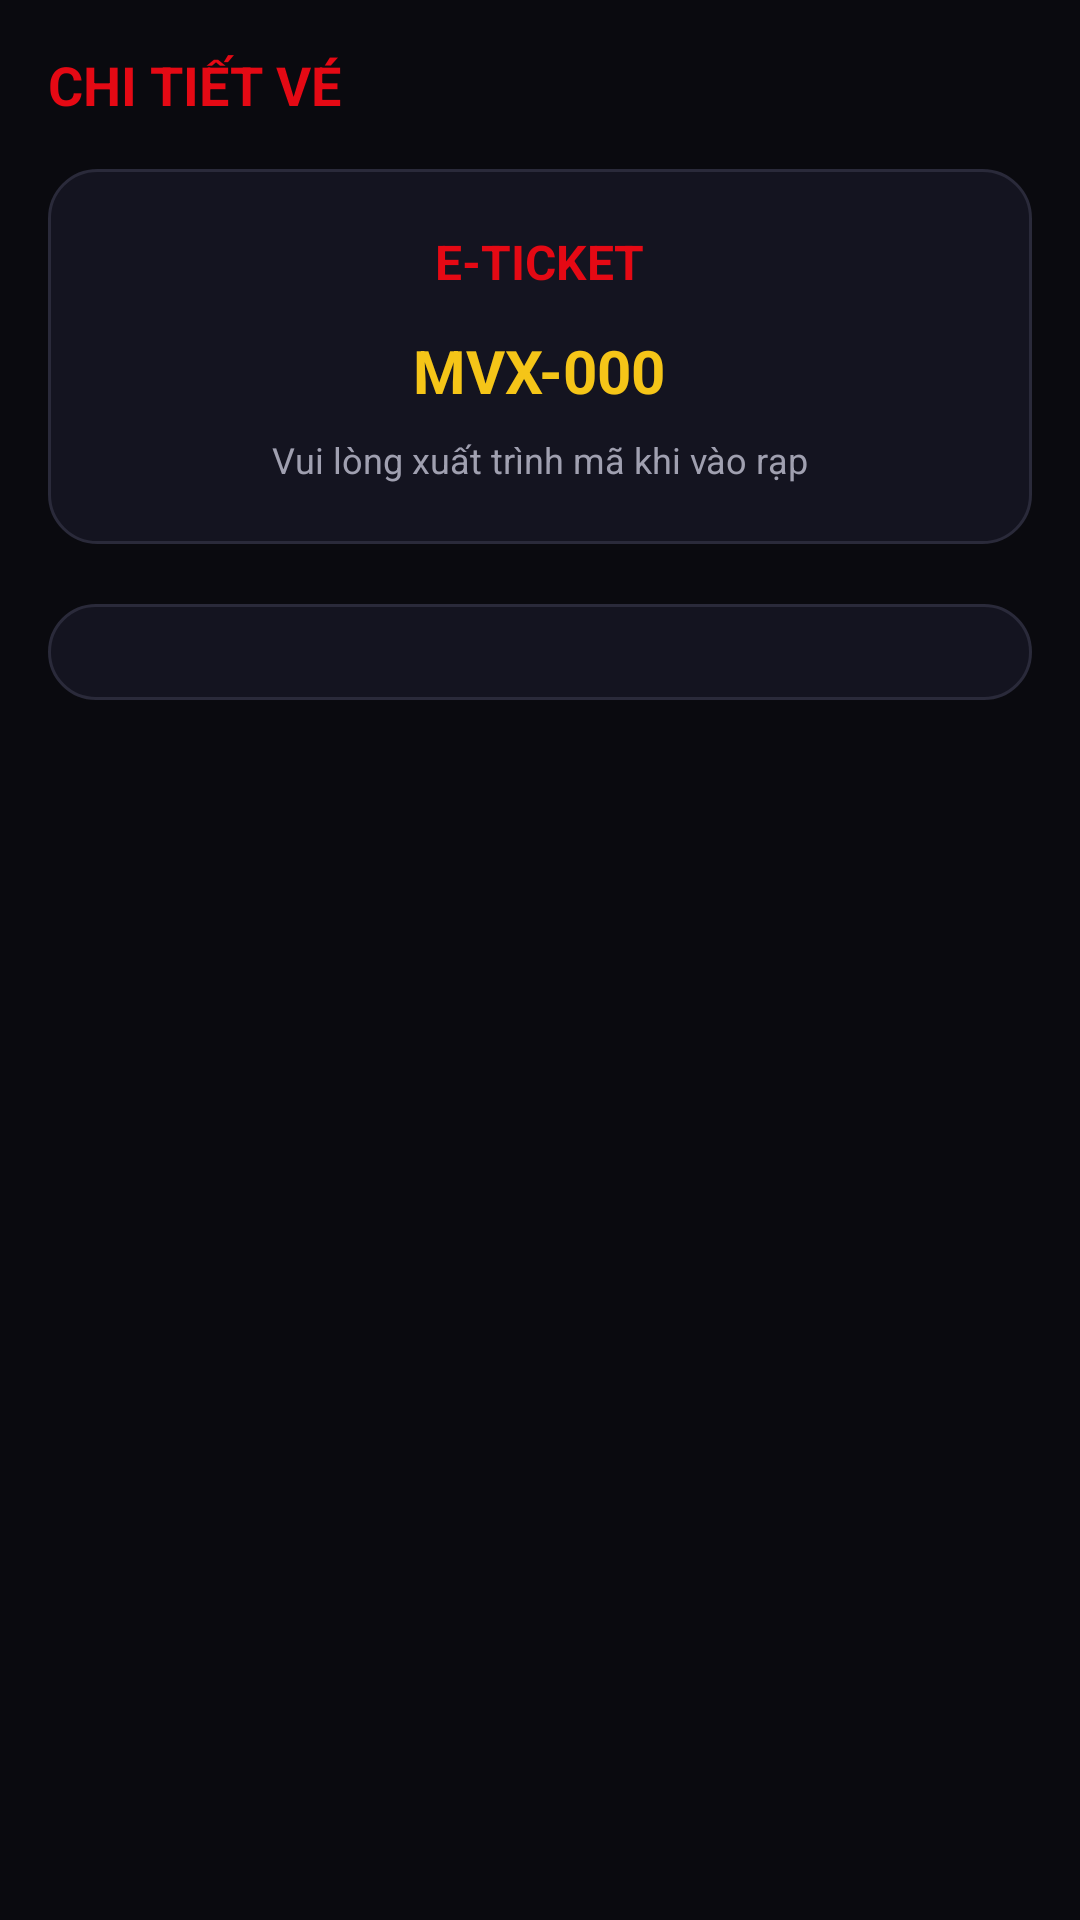

Write the Android layout XML for this screen, with the resource values it uses.
<!-- AndroidManifest.xml: application theme Theme.CinemaApp -->
<!-- res/layout/activity_ticket_detail.xml -->
<?xml version="1.0" encoding="utf-8"?>
<LinearLayout xmlns:android="http://schemas.android.com/apk/res/android"
    android:layout_width="match_parent"
    android:layout_height="match_parent"
    android:background="@color/bg_main"
    android:orientation="vertical"
    android:padding="16dp">

    
    <LinearLayout
        android:layout_width="match_parent"
        android:layout_height="wrap_content"
        android:layout_marginBottom="16dp"
        android:orientation="vertical">
        <TextView
            android:layout_width="wrap_content"
            android:layout_height="wrap_content"
            android:text="CHI TIẾT VÉ"
            android:textColor="@color/primary_red"
            android:textSize="18sp"
            android:textStyle="bold" />
    </LinearLayout>

    
    <LinearLayout
        android:layout_width="match_parent"
        android:layout_height="wrap_content"
        android:layout_marginBottom="20dp"
        android:background="@drawable/bg_surface_card"
        android:gravity="center_horizontal"
        android:orientation="vertical"
        android:padding="20dp">

        <TextView
            android:layout_width="wrap_content"
            android:layout_height="wrap_content"
            android:text="E-TICKET"
            android:textColor="@color/primary_red"
            android:textSize="16sp"
            android:textStyle="bold" />

        <TextView
            android:id="@+id/tvTicketCode"
            android:layout_width="wrap_content"
            android:layout_height="wrap_content"
            android:layout_marginTop="12dp"
            android:text="MVX-000"
            android:textColor="@color/accent_gold"
            android:textSize="20sp"
            android:textStyle="bold" />

        <TextView
            android:layout_width="wrap_content"
            android:layout_height="wrap_content"
            android:layout_marginTop="8dp"
            android:text="Vui lòng xuất trình mã khi vào rạp"
            android:textColor="@color/text_secondary"
            android:textSize="12sp" />

    </LinearLayout>

    
    <LinearLayout
        android:id="@+id/layoutDetail"
        android:layout_width="match_parent"
        android:layout_height="wrap_content"
        android:background="@drawable/bg_surface_card"
        android:orientation="vertical"
        android:padding="16dp" />

</LinearLayout>
<!-- resources referenced by this layout -->
<resources>
  <color name="accent_gold">#F5C518</color>
  <color name="bg_main">#0A0A0F</color>
  <color name="primary_red">#E50914</color>
  <color name="text_secondary">#A0A0B0</color>
  <!-- drawable bg_surface_card (drawable) -->
  <?xml version="1.0" encoding="utf-8"?>
  <shape xmlns:android="http://schemas.android.com/apk/res/android" android:shape="rectangle">
      <solid android:color="@color/bg_surface" />
      <corners android:radius="16dp" />
      <stroke
          android:width="1dp"
          android:color="@color/divider" />
  </shape>
  <style name="Theme.CinemaApp" parent="Theme.MaterialComponents.DayNight.NoActionBar">
          <item name="colorPrimary">@color/primary_red</item>
          <item name="colorPrimaryVariant">@color/primary_red_dark</item>
          <item name="colorOnPrimary">@color/white</item>
          <item name="colorSecondary">@color/accent_gold</item>
          <item name="colorOnSecondary">@color/black</item>
          <item name="android:statusBarColor">@color/bg_main</item>
          <item name="android:navigationBarColor">@color/bg_surface</item>
          <item name="android:windowBackground">@color/bg_main</item>
      </style>
  <color name="bg_surface">#141420</color>
  <color name="divider">#2A2A3A</color>
  <color name="primary_red_dark">#C0050F</color>
  <color name="white">#FFFFFF</color>
  <color name="black">#000000</color>
</resources>
